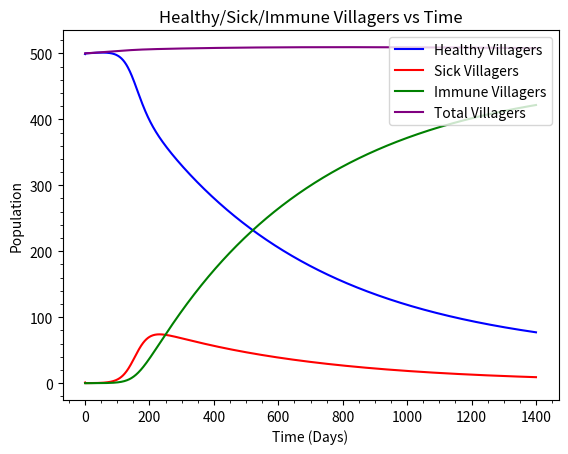
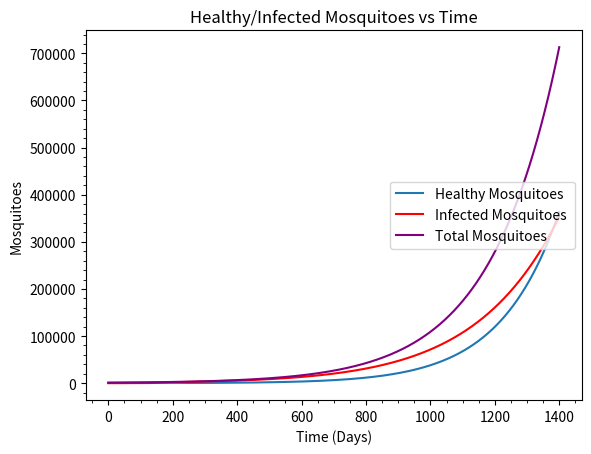

Write the Python code that produced these figures, in order.
# -*- coding: utf-8 -*-
"""
Created on Tue Jul 19 11:50:24 2016

[redacted]

"""

import matplotlib.pyplot as plt
import math
import numpy as np


# Model parameters
time_step = 1          # simulation time step in days
start_time = 0         # in days
end_time = 1400        # in days
start_hM = 1000        # starting number of healthy Mosquitoes 
start_iM = 0.0         # starting number of infected Mosquitoes 
start_hV = 499         # starting number of healthy Villagers
start_sV = 1           # starting number of sick Villagers
start_iV = 0.0         # starting number of immune Villagers

# Villager rate parameters
brV = 0.000092         # birth rate of Villagers
drV = 0.00001945       # death rate of Villagers
midrV = 0.00016123     # malaria induced death rate of Villagers
rrV = 1 - midrV        # recovery rate of Villagers
irV = 0.01             # immunity rate of Villagers

# Mosquito rate parameters
#brM = 0.01             # birth rate of Mosquitoes
maxbr = 0.02            #max bite rate
maxdr = 0.002            # max death rate
#drM = 0.011            # death rate of Mosquitoes
brfM = 0.24            # bite rate from Mosquitoes
brM = (np.cos(((time_step * 2 * np.pi)/365) +1) * maxbr) / 2
drM = ((np.cos((time_step * 2 * np.pi)/365 +1)) * maxdr)/2
# Derived constants
N = int((end_time - start_time) / time_step)    # number of simulation steps

# Time-varying quantities, arrays with one value per time step
# The syntax, "[0]*(N+1)," creates a one-dimensional array of length N+1 whose values are all zero.

t = [0]*(N+1)        # time in days

V = [0]*(N+1)        # total Villagers
hV = [0]*(N+1)       # healthy Villagers
sV = [0]*(N+1)       # sick Villagers
iV = [0]*(N+1)       # immune Villagers

M = [0]*(N+1)        # total Mosquitoes 
hM = [0]*(N+1)       # healthy Mosquitoes 
iM = [0]*(N+1)       # infected Mosquitoes

# Initialize and derive variables
t[0] = start_time          
hM[0] = start_hM
iM[0] = start_iM
hV[0] = start_hV
sV[0] = start_sV
iV[0] = start_iV

V[0] = start_hV + start_sV + start_iV
M[0] = start_hM + start_iM


 
def Healthy_Villagers ( i, hV, sV, brV, drV, rrV, M, iM, brfM ) :
    hV[i+1] = hV[i] + (hV[i] * brV) - (hV[i] * drV) + (sV[i] * rrV) - (hV[i] * brfM * (iM[i] / max(M[i],1)))

def Sick_Villagers ( i, hV, sV, rrV, irV, drV, M, iM, brfM, midrV ) :
    sV[i+1] = sV[i] - (drV + midrV)*sV[i] - (sV[i] * rrV) - sV[i]*irV + brfM*hV[i]*(iM[i]/M[i])


def  Immune_Villagers ( iV, sV, irV, drV ) :
    iV[i+1] = iV[i] + sV[i]*irV - iV[i]*drV



def Healthy_Mosquitoes ( V, sV, M, hM, brM, drM, brfM ) :	
    hM[i+1] = hM[i] - hM[i]*drM + M[i]*brM - hM[i]*(sV[i]/(V[i]+1))*brfM


def Infected_Mosquitoes ( V, sV, hM, iM, drM, brfM ) :
    iM[i+1] = iM[i] - drM*iM[i] + hM[i]*(sV[i]/(V[i]+1))*brfM


for i in range(N):
    t[i+1] = t[i] + time_step
    
    Healthy_Villagers ( i, hV, sV, brV, drV, rrV, M, iM, brfM )
    
    Sick_Villagers ( i, hV, sV, rrV, irV, drV, M, iM, brfM, midrV )
    
    Immune_Villagers ( iV, sV, irV, drV )
    
    Healthy_Mosquitoes ( V, sV, M, hM, brM, drM, brfM )
    
    Infected_Mosquitoes ( V, sV, hM, iM, drM, brfM )
    
    # Update current total humans
    V[i+1] = hV[i]+ sV[i] + iV[i]    
    
    # Update current total mosquitoes    
    M[i+1] = hM[i] + iM[i]

# Now plot the results on two separate graphs  
plt.figure()  
plt.title('Healthy/Sick/Immune Villagers vs Time')
plt.ylabel('Population')
plt.xlabel('Time (Days)')

plt.plot(t,hV, color = "blue", label = "Healthy Villagers" )
plt.plot(t,sV, color="red", label = "Sick Villagers")
plt.plot(t,iV, color="green", label = "Immune Villagers")
plt.plot(t,V, color="purple", label = "Total Villagers")

plt.legend(loc='upper right')

plt.minorticks_on()

plt.show()

#plot 2
plt.figure()
plt.title('Healthy/Infected Mosquitoes vs Time')
plt.ylabel('Mosquitoes')
plt.xlabel('Time (Days)')

plt.plot(t, hM, label = "Healthy Mosquitoes" )
plt.plot(t, iM, color="red", label = "Infected Mosquitoes ")
plt.plot(t, M, color="purple", label = "Total Mosquitoes")

plt.legend(loc='center right')

plt.minorticks_on()

plt.show()
